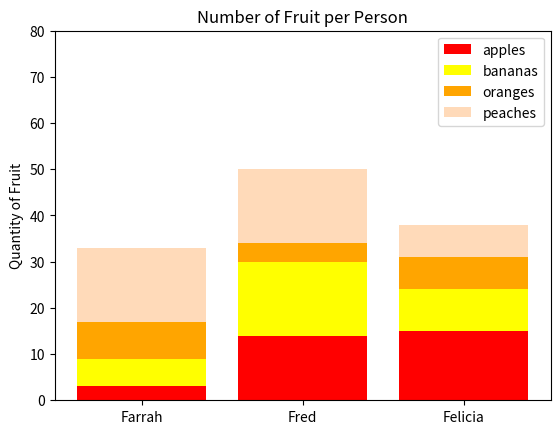

Here is the Python script that generated this plot:
#!/usr/bin/env python3
import numpy as np
import matplotlib.pyplot as plt

np.random.seed(5)
fruit = np.random.randint(0, 20, (4, 3))

persons = ['Farrah', 'Fred', 'Felicia']
apples = fruit[0]
bananas = fruit[1]
oranges = fruit[2]
peaches = fruit[3]

plt.bar(persons, apples, color='red', label='apples')
plt.bar(persons, bananas, bottom=apples, color='yellow', label='bananas')
plt.bar(persons, oranges, bottom=apples + bananas, color='orange', label='oranges')
plt.bar(persons, peaches, bottom=apples + bananas + oranges, color='peachpuff', label='peaches')

plt.ylabel("Quantity of Fruit")
plt.title("Number of Fruit per Person")
plt.legend()
plt.ylim(0, 80)

plt.show()
